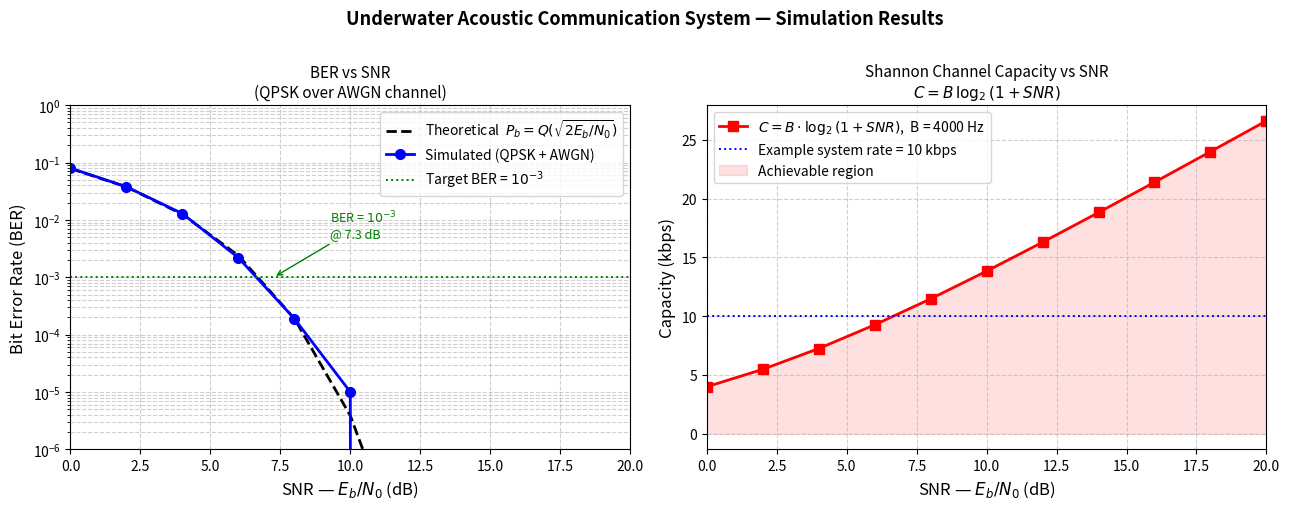

Recreate this plot in Python.
import numpy as np
import matplotlib.pyplot as plt
from scipy.special import erfc

np.random.seed(42)
NUM_BITS  = 100_000          
SNR_DB    = np.arange(0, 21, 2)  
BANDWIDTH = 4_000            

print("=" * 52)
print("  Underwater Acoustic Communication Simulation")
print("=" * 52)
print(f"  Modulation  : QPSK  (2 bits / symbol)")
print(f"  Bits        : {NUM_BITS:,}")
print(f"  SNR range   : {SNR_DB[0]} – {SNR_DB[-1]} dB")
print(f"  Bandwidth   : {BANDWIDTH} Hz")
print("=" * 52)


def qpsk_modulate(bits):
   
    bits = bits[:len(bits) - len(bits) % 2]  
    pairs = bits.reshape(-1, 2)

    I =  1 - 2 * pairs[:, 0].astype(float)  
    Q =  1 - 2 * pairs[:, 1].astype(float)

    symbols = (I + 1j * Q) / np.sqrt(2)      
    return symbols

def awgn_channel(symbols, snr_db, bits_per_symbol=2):
   
    snr_linear = 10 ** (snr_db / 10)
    noise_var   = 1 / (bits_per_symbol * snr_linear)
    noise = np.sqrt(noise_var / 2) * (np.random.randn(*symbols.shape)+ 1j * np.random.randn(*symbols.shape))
    return symbols + noise


def qpsk_demodulate(received):
    
    I_bits = (np.real(received) < 0).astype(int)   
    Q_bits = (np.imag(received) < 0).astype(int)

    bits_rx = np.empty(len(received) * 2, dtype=int)
    bits_rx[0::2] = I_bits
    bits_rx[1::2] = Q_bits
    return bits_rx

def ber_theory_qpsk(snr_db):
    EbN0 = 10 ** (snr_db / 10)
    return 0.5 * erfc(np.sqrt(EbN0))


def shannon_capacity(snr_db, bandwidth):
    snr_linear = 10 ** (snr_db / 10)
    return bandwidth * np.log2(1 + snr_linear) / 1000   # kbps


ber_simulated = np.zeros(len(SNR_DB))
ber_theoretical = ber_theory_qpsk(SNR_DB)
capacity_kbps   = shannon_capacity(SNR_DB, BANDWIDTH)

print(f"\n{'SNR (dB)':>10}  {'BER (simulated)':>17}  {'BER (theory)':>14}")
print("-" * 46)

tx_bits = np.random.randint(0, 2, NUM_BITS)
tx_syms = qpsk_modulate(tx_bits)

for i, snr in enumerate(SNR_DB):
    # pass through AWGN channel
    rx_syms = awgn_channel(tx_syms, snr)

    # demodulate
    rx_bits = qpsk_demodulate(rx_syms)

    # count bit errors (compare only the bits we have symbols for)
    n = min(len(tx_bits), len(rx_bits))
    errors = np.sum(tx_bits[:n] != rx_bits[:n])
    ber_simulated[i] = errors / n

    print(f"{snr:>10.0f}  {ber_simulated[i]:>17.5f}  {ber_theoretical[i]:>14.5f}")

fig, (ax1, ax2) = plt.subplots(1, 2, figsize=(13, 5))
fig.suptitle("Underwater Acoustic Communication System — Simulation Results",fontsize=13, fontweight="bold", y=1.01)

ax1.semilogy(SNR_DB, ber_theoretical, "k--",  linewidth=2, label="Theoretical  $P_b = Q(\\sqrt{2E_b/N_0})$")
ax1.semilogy(SNR_DB, ber_simulated,  "b-o",  linewidth=2, markersize=7,label="Simulated (QPSK + AWGN)")
ax1.axhline(1e-3, color="green", linestyle=":", linewidth=1.4,label="Target BER = $10^{-3}$")

ax1.set_xlabel("SNR — $E_b/N_0$ (dB)", fontsize=12)
ax1.set_ylabel("Bit Error Rate (BER)", fontsize=12)
ax1.set_title("BER vs SNR\n(QPSK over AWGN channel)", fontsize=11)
ax1.set_xlim([0, 20])
ax1.set_ylim([1e-6, 1])
ax1.legend(fontsize=10)
ax1.grid(True, which="both", linestyle="--", alpha=0.6)

cross_snr = np.interp(1e-3, ber_theoretical[::-1], SNR_DB[::-1])
ax1.annotate(f"BER = $10^{{-3}}$\n@ {cross_snr:.1f} dB",
             xy=(cross_snr, 1e-3),
             xytext=(cross_snr + 2, 5e-3),
             arrowprops=dict(arrowstyle="->", color="green"),
             fontsize=9, color="green")

ax2.plot(SNR_DB, capacity_kbps, "r-s", linewidth=2, markersize=7, label=f"$C = B \\cdot \\log_2(1 + SNR)$,  B = {BANDWIDTH} Hz")
ax2.axhline(10, color="blue", linestyle=":", linewidth=1.4, label="Example system rate = 10 kbps")
ax2.fill_between(SNR_DB, capacity_kbps, alpha=0.12, color="red",  label="Achievable region")

ax2.set_xlabel("SNR — $E_b/N_0$ (dB)", fontsize=12)
ax2.set_ylabel("Capacity (kbps)", fontsize=12)
ax2.set_title("Shannon Channel Capacity vs SNR\n$C = B\\,\\log_2(1+SNR)$", fontsize=11)
ax2.set_xlim([0, 20])
ax2.legend(fontsize=10)
ax2.grid(True, linestyle="--", alpha=0.6)

plt.tight_layout()
plt.savefig("underwater_comm_results.png", dpi=150, bbox_inches="tight")
plt.show()

print("\n" + "=" * 52)
print("  SIMULATION SUMMARY")
print("=" * 52)
print(f"  Modulation      : QPSK (M=4, 2 bits/symbol)")
print(f"  Total bits      : {NUM_BITS:,}")
print(f"  Channel         : AWGN")
print(f"  Bandwidth       : {BANDWIDTH} Hz")
idx10 = np.where(SNR_DB == 10)[0][0]
print(f"  BER @ 10 dB     : {ber_simulated[idx10]:.5f} (sim) "
      f"| {ber_theoretical[idx10]:.5f} (theory)")
print(f"  Capacity @ 10dB : {capacity_kbps[idx10]:.2f} kbps")
print(f"  Plot saved      : underwater_comm_results.png")
print("=" * 52)
